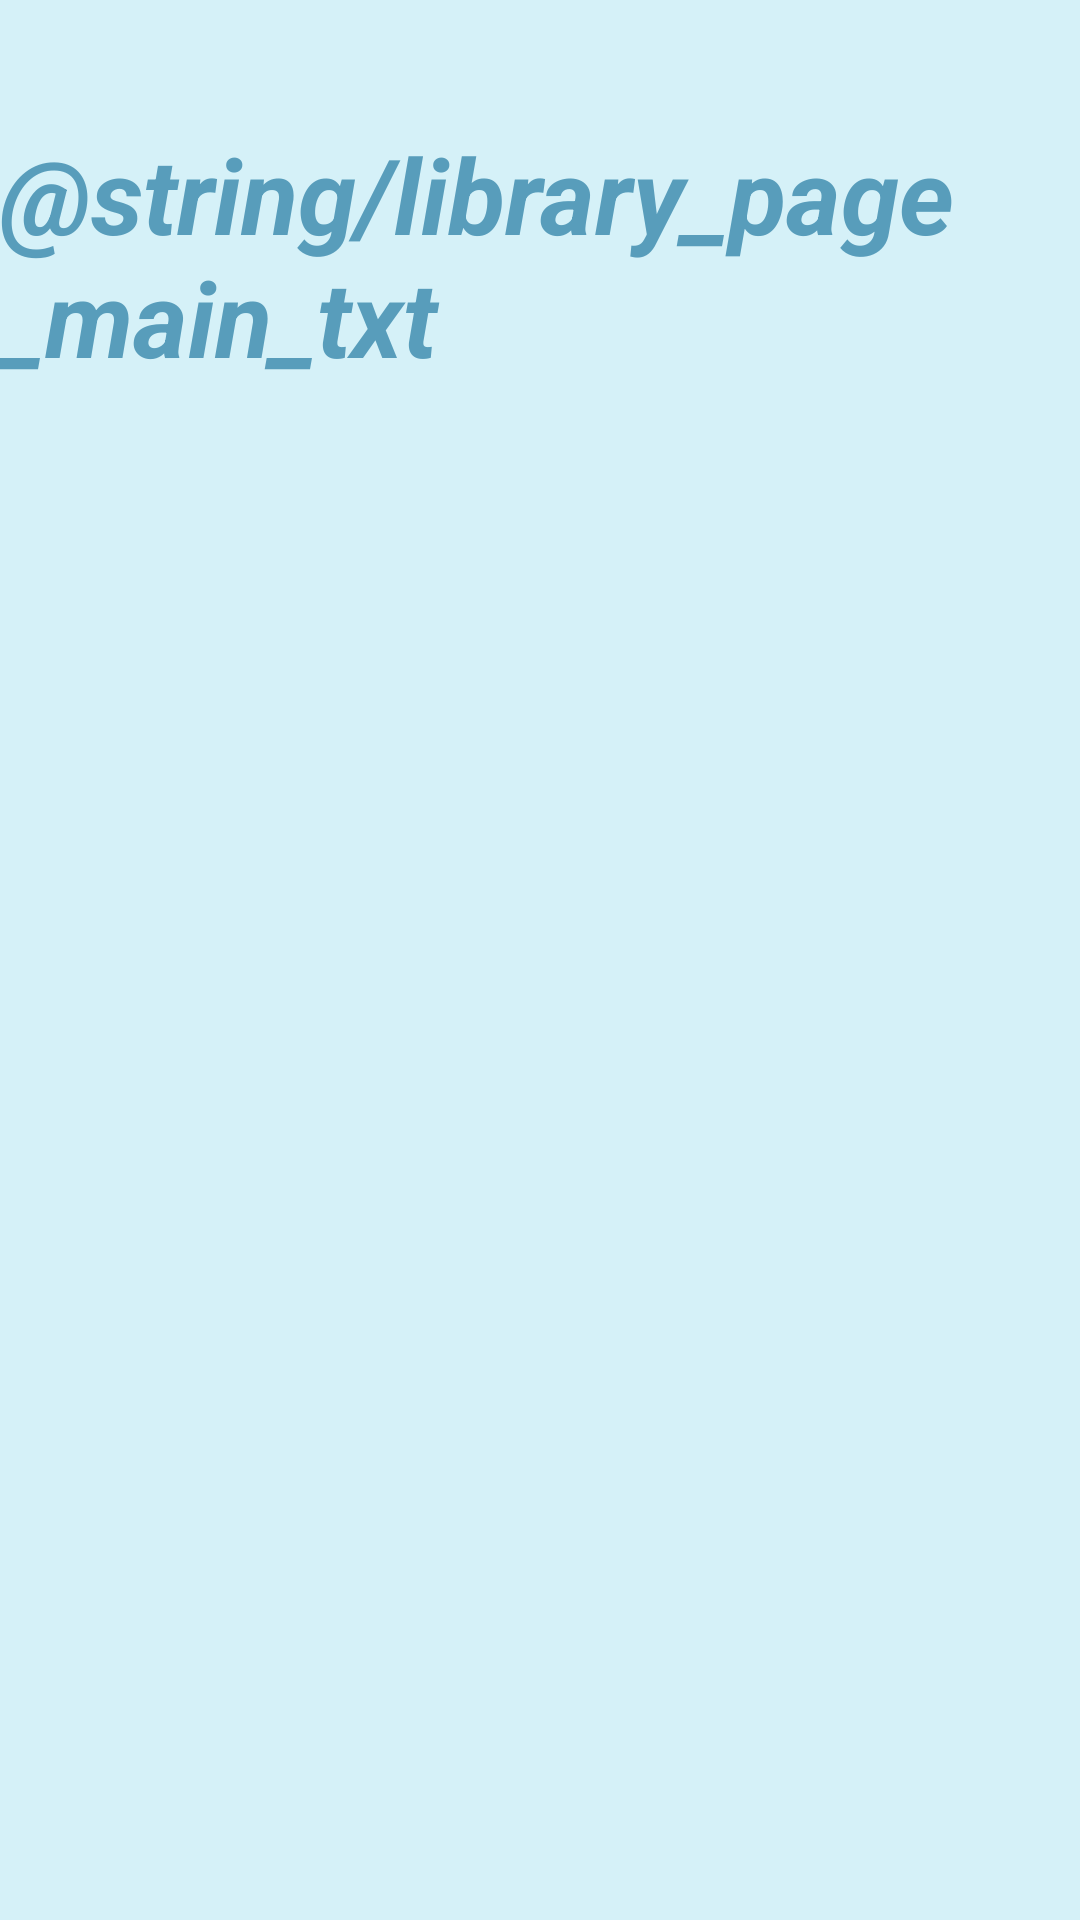

The Android layout XML behind this screen, and the referenced resources:
<!-- AndroidManifest.xml: application theme Theme.CaptureTheQR -->
<!-- res/layout/activity_library.xml -->
<?xml version="1.0" encoding="utf-8"?>
<androidx.constraintlayout.widget.ConstraintLayout xmlns:android="http://schemas.android.com/apk/res/android"
    xmlns:app="http://schemas.android.com/apk/res-auto"
    xmlns:tools="http://schemas.android.com/tools"
    android:layout_width="match_parent"
    android:layout_height="match_parent"
    tools:context=".LibraryActivity">

    <TextView
        android:layout_width="wrap_content"
        android:layout_height="wrap_content"
        android:id="@+id/txtvw_mapFillerText"
        android:text="@string/library_page_main_txt"
        android:textSize="35dp"
        android:fontFamily="sans-serif"
        android:textColor="@color/med_blue"
        android:textStyle="bold|italic"
        app:layout_constraintBottom_toBottomOf="parent"
        app:layout_constraintEnd_toEndOf="parent"
        app:layout_constraintStart_toStartOf="parent"
        app:layout_constraintTop_toTopOf="parent"
        app:layout_constraintVertical_bias="0.075" />

</androidx.constraintlayout.widget.ConstraintLayout>
<!-- resources referenced by this layout -->
<resources>
  <color name="med_blue">#589DBB</color>
  <style name="Theme.CaptureTheQR" parent="Theme.MaterialComponents.DayNight.DarkActionBar">
          
          <item name="colorPrimary">@color/light_teal</item>
          <item name="colorPrimaryVariant">@color/black</item>
          <item name="colorOnPrimary">@color/light_teal</item>
          
          <item name="colorSecondary">@color/light_teal</item>
          <item name="colorSecondaryVariant">@color/light_blue</item>
          <item name="colorOnSecondary">@color/black</item>
          
          <item name="android:statusBarColor">?attr/colorPrimaryVariant</item>
          
          <item name="android:colorBackground">@color/light_blue</item>
      </style>
  <color name="light_teal">#9DD8E6</color>
  <color name="black">#FF000000</color>
  <color name="light_blue">#D5F1F8</color>
</resources>
